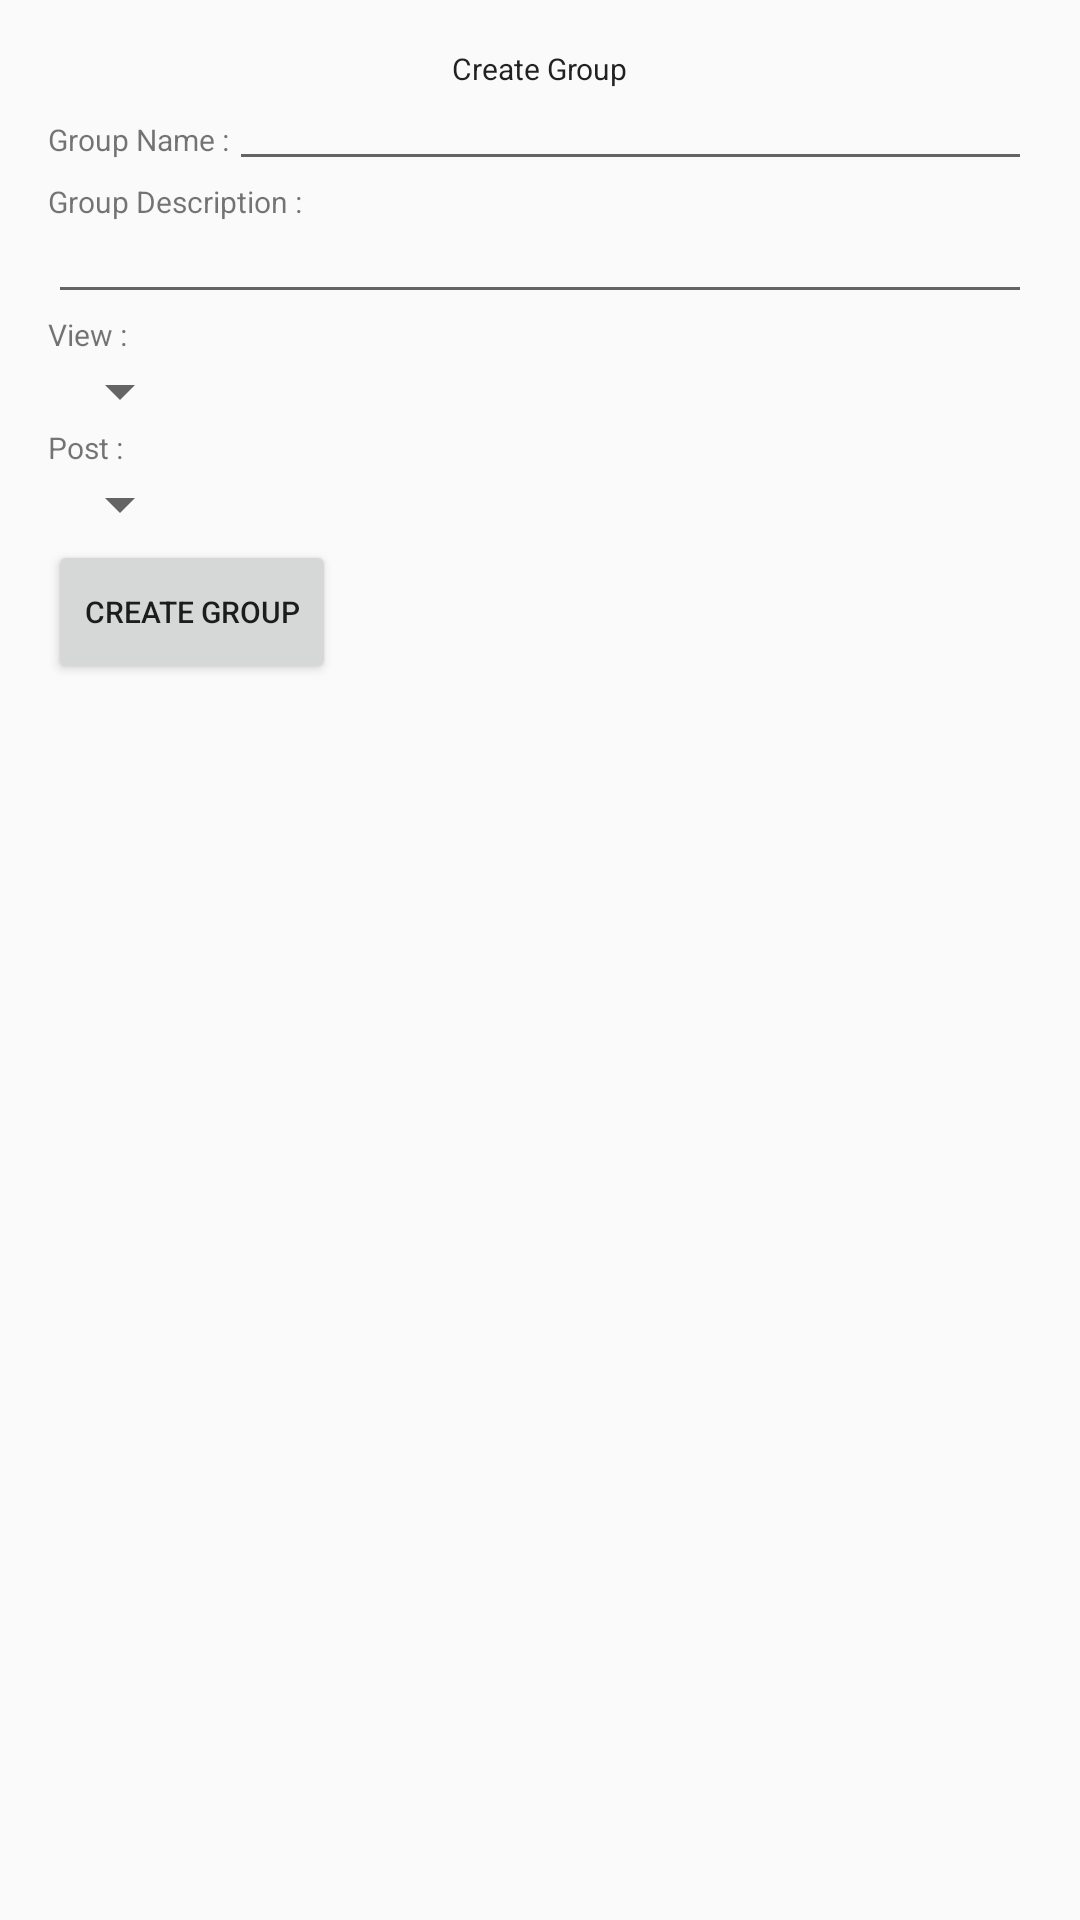

Write the Android layout XML for this screen, with the resource values it uses.
<!-- AndroidManifest.xml: application theme AppTheme -->
<!-- res/layout/activity_create_group.xml -->
<?xml version="1.0" encoding="utf-8"?>
<RelativeLayout xmlns:android="http://schemas.android.com/apk/res/android"
    xmlns:tools="http://schemas.android.com/tools"
    android:layout_width="match_parent"
    android:layout_height="match_parent"
    android:paddingBottom="@dimen/activity_vertical_margin"
    android:paddingLeft="@dimen/activity_horizontal_margin"
    android:paddingRight="@dimen/activity_horizontal_margin"
    android:paddingTop="@dimen/activity_vertical_margin"
    tools:context="com.example.dips.smartscheduler.CreateGroup">

    <ScrollView
        android:layout_width="wrap_content"
        android:layout_height="wrap_content"
        android:id="@+id/scrollView2" >

        <RelativeLayout
            android:layout_width="match_parent"
            android:layout_height="match_parent">

            <TextView
                android:layout_width="wrap_content"
                android:layout_height="wrap_content"
                android:textAppearance="?android:attr/textAppearanceLarge"
                android:text="Create Group"
                android:id="@+id/txtCreateGroup"
                android:layout_alignParentTop="true"
                android:layout_centerHorizontal="true" />

            <TextView
                android:layout_width="wrap_content"
                android:layout_height="wrap_content"
                android:text="Group Name :"
                android:id="@+id/txtViewGroupName"
                android:layout_alignBaseline="@+id/edtTextGroupName"
                android:layout_alignParentStart="true" />

            <EditText
                android:layout_width="wrap_content"
                android:layout_height="wrap_content"
                android:id="@+id/edtTextGroupName"
                android:layout_below="@+id/txtCreateGroup"
                android:layout_alignParentEnd="true"
                android:layout_toEndOf="@+id/txtViewGroupName" />

            <TextView
                android:layout_width="wrap_content"
                android:layout_height="wrap_content"
                android:text="Group Description :"
                android:id="@+id/txtViewGroupDesc"
                android:layout_below="@+id/edtTextGroupName"
                android:layout_alignParentStart="true" />

            <EditText
                android:layout_width="wrap_content"
                android:layout_height="wrap_content"
                android:id="@+id/edtTextGroupDesc"
                android:layout_alignParentStart="true"
                android:layout_below="@+id/txtViewGroupDesc"
                android:layout_alignEnd="@+id/edtTextGroupName" />

            <TextView
                android:layout_width="wrap_content"
                android:layout_height="wrap_content"
                android:text="View :"
                android:id="@+id/txtViewView"
                android:layout_below="@+id/edtTextGroupDesc"
                android:layout_alignParentStart="true" />

            <Spinner
                android:layout_width="wrap_content"
                android:layout_height="wrap_content"
                android:id="@+id/dropDownViewName"
                android:spinnerMode="dropdown"
                android:layout_below="@+id/txtViewView"
                android:layout_alignParentStart="true" />

            <TextView
                android:layout_width="wrap_content"
                android:layout_height="wrap_content"
                android:text="Post :"
                android:id="@+id/txtViewPost"
                android:layout_below="@+id/dropDownViewName"
                android:layout_alignParentStart="true" />

            <Spinner
                android:layout_width="wrap_content"
                android:layout_height="wrap_content"
                android:id="@+id/dropDownPostName"
                android:spinnerMode="dropdown"
                android:layout_below="@+id/txtViewPost"
                android:layout_alignParentStart="true" />

            <Button
                android:layout_width="wrap_content"
                android:layout_height="wrap_content"
                android:text="Create Group"
                android:id="@+id/btnCreateGroup"
                android:layout_below="@+id/dropDownPostName"
                android:layout_alignParentStart="true"
                android:onClick="CreateGroup"/>

        </RelativeLayout>
    </ScrollView>
</RelativeLayout>
<!-- resources referenced by this layout -->
<resources>
  <dimen name="activity_horizontal_margin">16dp</dimen>
  <dimen name="activity_vertical_margin">16dp</dimen>
  <style name="AppTheme" parent="Theme.AppCompat.Light.DarkActionBar">
          
          <item name="colorPrimary">@color/colorPrimary</item>
          <item name="colorPrimaryDark">@color/colorPrimaryDark</item>
          <item name="colorAccent">@color/colorAccent</item>
          <item name="android:actionBarSize">40dp</item>
          <item name="android:textSize">10dp</item>
      </style>
  <color name="colorPrimary">#71bdc7</color>
  <color name="colorPrimaryDark">#71acc7</color>
  <color name="colorAccent">#fa6a64</color>
</resources>
